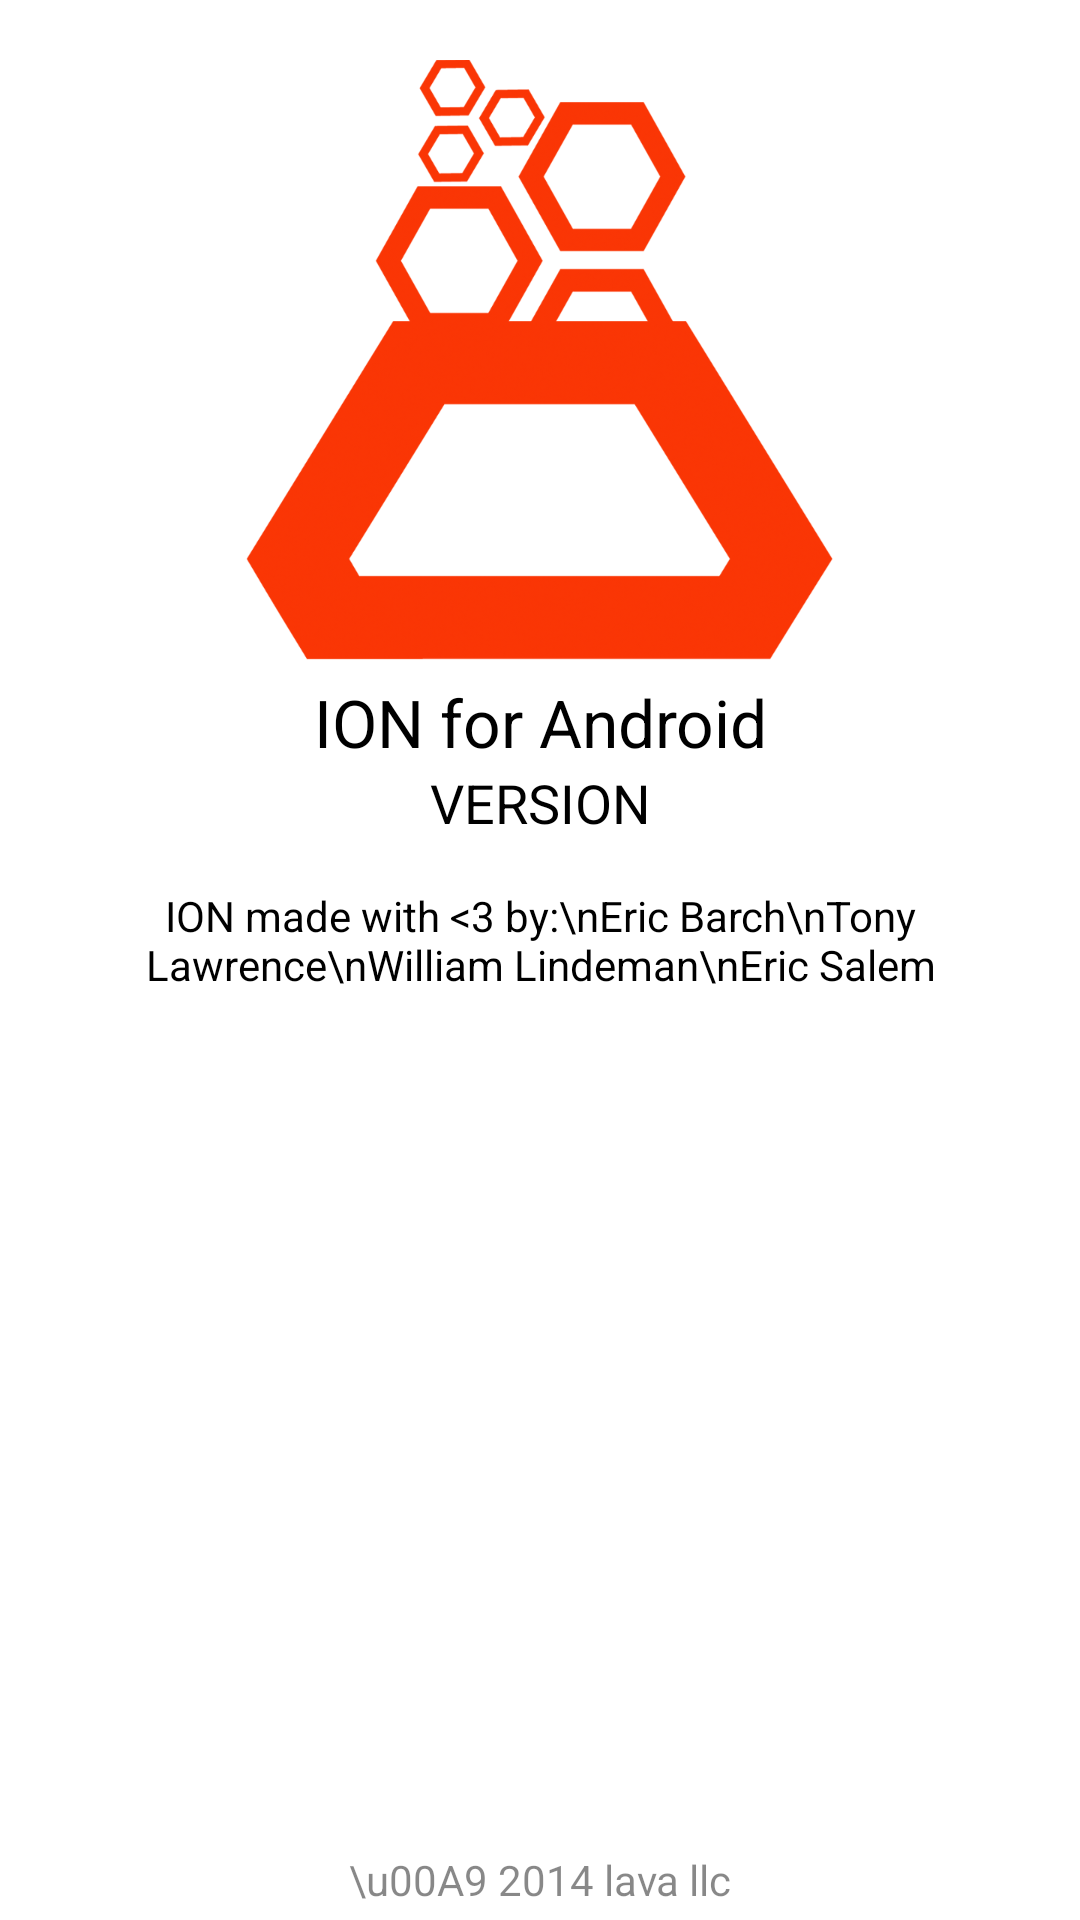

The Android layout XML behind this screen, and the referenced resources:
<!-- AndroidManifest.xml: application theme AppTheme -->
<!-- res/layout/fragment_about.xml -->
<?xml version="1.0" encoding="utf-8"?>
<RelativeLayout xmlns:android="http://schemas.android.com/apk/res/android"
android:layout_width="match_parent"
android:layout_height="match_parent" >
    
<LinearLayout xmlns:android="http://schemas.android.com/apk/res/android"
    android:layout_width="match_parent"
    android:layout_height="wrap_content"
    android:layout_marginLeft="20dp"
    android:layout_marginRight="20dp"
    android:layout_marginTop="20dp"
    android:orientation="vertical" >
    
    <ImageView android:id="@+id/lava_ion"
        android:layout_width="200dp"
        android:layout_height="200dp"
        android:layout_gravity="center_horizontal"
        android:src="@drawable/lava_logo_big"
  	/>
    
    <TextView
        android:id="@+id/ion_app_title"
        android:layout_width="match_parent"
        android:layout_marginTop="6dp"
        android:layout_height="wrap_content"
        android:text="ION for Android"
        android:textAppearance="?android:attr/textAppearanceLarge"
        android:textColor="#000000"
        android:gravity="center" />
    
    <TextView
        android:id="@+id/app_version"
        android:layout_width="match_parent"
        android:layout_height="wrap_content"
        android:text="VERSION"
        android:textAppearance="?android:attr/textAppearanceMedium"
        android:textColor="#000000"
        android:gravity="center" />
    
    <TextView
        android:id="@+id/credits_text"
        android:layout_width="match_parent"
        android:layout_height="wrap_content"
        android:layout_marginTop="16dp"
        android:text="ION made with &lt;3 by:\nEric Barch\nTony Lawrence\nWilliam Lindeman\nEric Salem"
        android:textAppearance="?android:attr/textAppearanceSmall"
        android:textColor="#000000"
        android:gravity="center" />

</LinearLayout>

<TextView
        android:id="@+id/lava_copyright_text"
        android:layout_width="match_parent"
        android:layout_height="wrap_content"
        android:layout_alignParentBottom="true"
        android:text="\u00A9 2014 lava llc"
        android:layout_marginBottom="4dp"
        android:textAppearance="?android:attr/textAppearanceSmall"
        android:textColor="#77000000"
        android:gravity="center" />

</RelativeLayout>
<!-- resources referenced by this layout -->
<resources>
  <!-- drawable lava_logo_big: png bitmap (drawable-nodpi, 294441 bytes) -->
  <style name="AppTheme" parent="@android:style/Theme.Holo.Light.DarkActionBar">
          <item name="android:activatedBackgroundIndicator">@drawable/list_activated_background</item>
          <item name="android:actionBarStyle">@style/MyActionBar</item>
      </style>
  <!-- drawable list_activated_background (drawable) -->
  <?xml version="1.0" encoding="utf-8"?>
  <selector xmlns:android="http://schemas.android.com/apk/res/android">  
     <item android:state_activated="true" android:drawable="@drawable/lightred" />
     <item android:state_checked="true" android:drawable="@drawable/lightred" />
     <item android:state_pressed="true" android:drawable="@drawable/lightred" />
     <item android:drawable="@android:color/transparent" />  
  </selector>
  <style name="MyActionBar" parent="@android:style/Widget.Holo.Light.ActionBar.Solid.Inverse">
          <item name="android:background">#ff4133</item>
      </style>
</resources>
